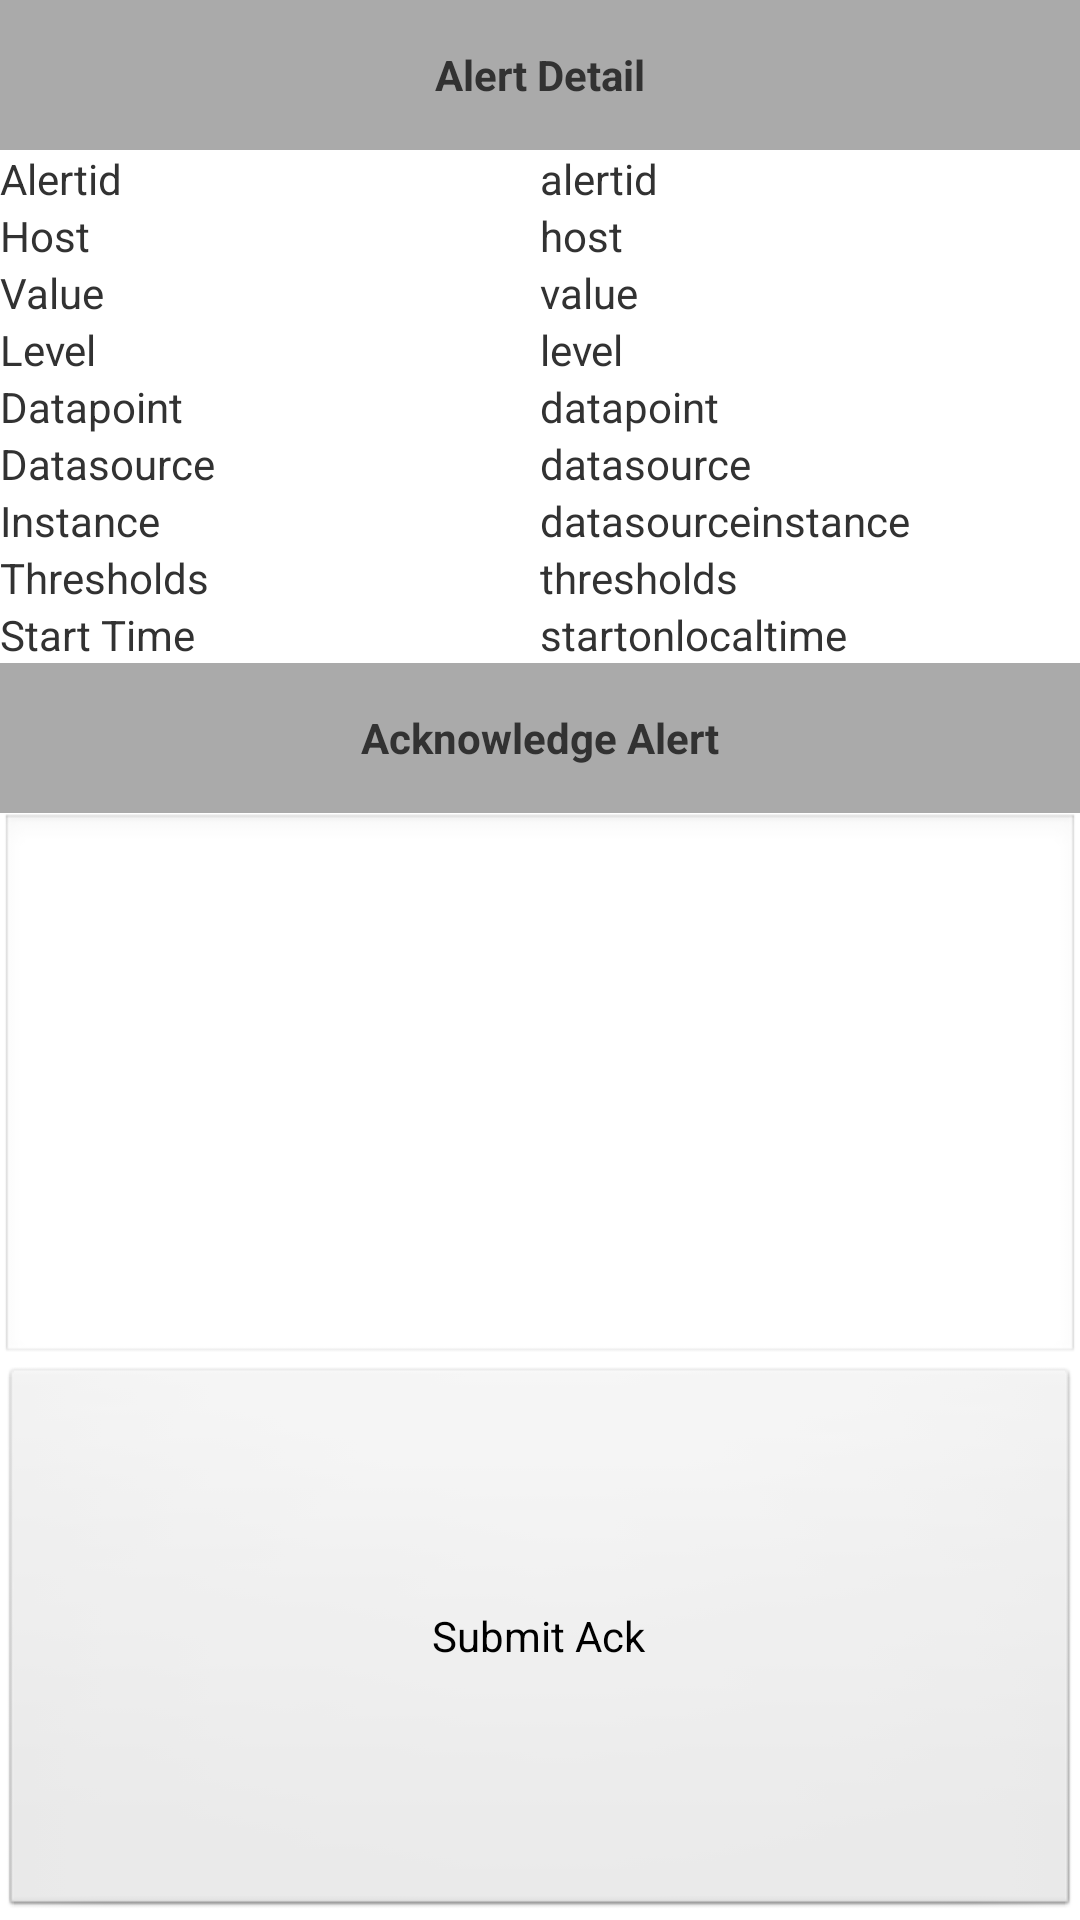

Here is an Android app screen rendered from its layout file. Give the layout XML and the strings, colors and styles it references.
<!-- AndroidManifest.xml: application theme AppTheme -->
<!-- res/layout/activity_alert_detail.xml -->
<?xml version="1.0" encoding="utf-8"?>
<LinearLayout xmlns:android="http://schemas.android.com/apk/res/android"
    android:layout_width="fill_parent"
    android:layout_height="wrap_content"
    android:orientation="vertical" >

    

    <LinearLayout
        android:layout_width="fill_parent"
        android:layout_height="wrap_content" >

        

        <TextView
            android:id="@+id/idAlertDetailTitle"
            android:layout_width="fill_parent"
            android:layout_height="50dip"
            android:layout_weight="1"
            android:background="#aaaaaa"
            android:gravity="center"
            android:text="@string/textAlertDetailTitle"
            android:textStyle="bold" />
        

    </LinearLayout>

    <LinearLayout
        android:layout_width="fill_parent"
        android:layout_height="wrap_content" >

        <TextView
            android:id="@+id/idalertid"
            android:layout_width="fill_parent"
            android:layout_height="wrap_content"
            android:layout_weight="1"
            android:gravity="left"
            android:text="@string/textalertid" />
        

        <TextView
            android:id="@+id/idvalalertid"
            android:layout_width="fill_parent"
            android:layout_height="wrap_content"
            android:layout_weight="1"
            android:gravity="left"
            android:text="@string/textvalalertid" />
    </LinearLayout>

    <LinearLayout
        android:layout_width="fill_parent"
        android:layout_height="wrap_content" >

        <TextView
            android:id="@+id/idhost"
            android:layout_width="fill_parent"
            android:layout_height="wrap_content"
            android:layout_weight="1"
            android:gravity="left"
            android:text="@string/texthost" />
        

        <TextView
            android:id="@+id/idvalhost"
            android:layout_width="fill_parent"
            android:layout_height="wrap_content"
            android:layout_weight="1"
            android:gravity="left"
            android:text="@string/textvalhost" />
    </LinearLayout>

    <LinearLayout
        android:layout_width="fill_parent"
        android:layout_height="wrap_content" >

        <TextView
            android:id="@+id/idvalue"
            android:layout_width="fill_parent"
            android:layout_height="wrap_content"
            android:layout_weight="1"
            android:gravity="left"
            android:text="@string/textvalue" />
        

        <TextView
            android:id="@+id/idvalvalue"
            android:layout_width="fill_parent"
            android:layout_height="wrap_content"
            android:layout_weight="1"
            android:gravity="left"
            android:text="@string/textvalvalue" />
    </LinearLayout>

    <LinearLayout
        android:layout_width="fill_parent"
        android:layout_height="wrap_content" >

        <TextView
            android:id="@+id/idlevel"
            android:layout_width="fill_parent"
            android:layout_height="wrap_content"
            android:layout_weight="1"
            android:gravity="left"
            android:text="@string/textlevel" />
        

        <TextView
            android:id="@+id/idvallevel"
            android:layout_width="fill_parent"
            android:layout_height="wrap_content"
            android:layout_weight="1"
            android:gravity="left"
            android:text="@string/textvallevel" />
    </LinearLayout>

    <LinearLayout
        android:layout_width="fill_parent"
        android:layout_height="wrap_content" >

        <TextView
            android:id="@+id/iddatapoint"
            android:layout_width="fill_parent"
            android:layout_height="wrap_content"
            android:layout_weight="1"
            android:gravity="left"
            android:text="@string/textdatapoint" />
        

        <TextView
            android:id="@+id/idvaldatapoint"
            android:layout_width="fill_parent"
            android:layout_height="wrap_content"
            android:layout_weight="1"
            android:gravity="left"
            android:text="@string/textvaldatapoint" />
    </LinearLayout>

    <LinearLayout
        android:layout_width="fill_parent"
        android:layout_height="wrap_content" >

        <TextView
            android:id="@+id/iddatasource"
            android:layout_width="fill_parent"
            android:layout_height="wrap_content"
            android:layout_weight="1"
            android:gravity="left"
            android:text="@string/textdatasource" />
        

        <TextView
            android:id="@+id/idvaldatasource"
            android:layout_width="fill_parent"
            android:layout_height="wrap_content"
            android:layout_weight="1"
            android:gravity="left"
            android:text="@string/textvaldatasource" />
    </LinearLayout>

    <LinearLayout
        android:layout_width="fill_parent"
        android:layout_height="wrap_content" >

        <TextView
            android:id="@+id/iddatasourceinstance"
            android:layout_width="fill_parent"
            android:layout_height="wrap_content"
            android:layout_weight="1"
            android:gravity="left"
            android:text="@string/textdatasourceinstance" />
        

        <TextView
            android:id="@+id/idvaldatasourceinstance"
            android:layout_width="fill_parent"
            android:layout_height="wrap_content"
            android:layout_weight="1"
            android:gravity="left"
            android:text="@string/textvaldatasourceinstance" />
    </LinearLayout>

    <LinearLayout
        android:layout_width="fill_parent"
        android:layout_height="wrap_content" >

        <TextView
            android:id="@+id/idthresholds"
            android:layout_width="fill_parent"
            android:layout_height="wrap_content"
            android:layout_weight="1"
            android:gravity="left"
            android:text="@string/textthresholds" />
        

        <TextView
            android:id="@+id/idvalthresholds"
            android:layout_width="fill_parent"
            android:layout_height="wrap_content"
            android:layout_weight="1"
            android:gravity="left"
            android:text="@string/textvalthresholds" />
    </LinearLayout>

    <LinearLayout
        android:layout_width="fill_parent"
        android:layout_height="wrap_content" >

        <TextView
            android:id="@+id/idstartonlocaltime"
            android:layout_width="fill_parent"
            android:layout_height="wrap_content"
            android:layout_weight="1"
            android:gravity="left"
            android:text="@string/textstartonlocaltime" />
        

        <TextView
            android:id="@+id/idvalstartonlocaltime"
            android:layout_width="fill_parent"
            android:layout_height="wrap_content"
            android:layout_weight="1"
            android:gravity="left"
            android:text="@string/textvalstartonlocaltime" />
    </LinearLayout>

   
    <LinearLayout
        android:layout_width="fill_parent"
        android:layout_height="wrap_content" >

        

        <TextView
            android:id="@+id/idAlertAckTitle"
            android:layout_width="fill_parent"
            android:layout_height="50dip"
            android:layout_weight="1"
            android:background="#aaaaaa"
            android:gravity="center"
            android:text="@string/textAlertAckTitle"
            android:textStyle="bold" />
        

    </LinearLayout>
    
    
        <EditText
            android:id="@+id/idAckComment"
            android:layout_width="fill_parent"
            android:layout_height="wrap_content"
                        android:layout_weight="1"
            android:inputType="textMultiLine">
        </EditText>

        <Button
            android:id="@+id/idAckButton"
            android:layout_width="fill_parent"
            android:layout_height="wrap_content"
                        android:layout_weight="1"
            android:text="@string/textAckButton" />


</LinearLayout>
<!-- resources referenced by this layout -->
<resources>
  <string name="textAckButton">Submit Ack</string>
  <string name="textAlertAckTitle">Acknowledge Alert</string>
  <string name="textAlertDetailTitle">Alert Detail</string>
  <string name="textalertid">Alertid</string>
  <string name="textdatapoint">Datapoint</string>
  <string name="textdatasource">Datasource</string>
  <string name="textdatasourceinstance">Instance</string>
  <string name="texthost">Host</string>
  <string name="textlevel">Level</string>
  <string name="textstartonlocaltime">Start Time</string>
  <string name="textthresholds">Thresholds</string>
  <string name="textvalalertid">alertid</string>
  <string name="textvaldatapoint">datapoint</string>
  <string name="textvaldatasource">datasource</string>
  <string name="textvaldatasourceinstance">datasourceinstance</string>
  <string name="textvalhost">host</string>
  <string name="textvallevel">level</string>
  <string name="textvalstartonlocaltime">startonlocaltime</string>
  <string name="textvalthresholds">thresholds</string>
  <string name="textvalue">Value</string>
  <string name="textvalvalue">value</string>
  <style name="AppTheme" parent="android:Theme.Light" />
</resources>
